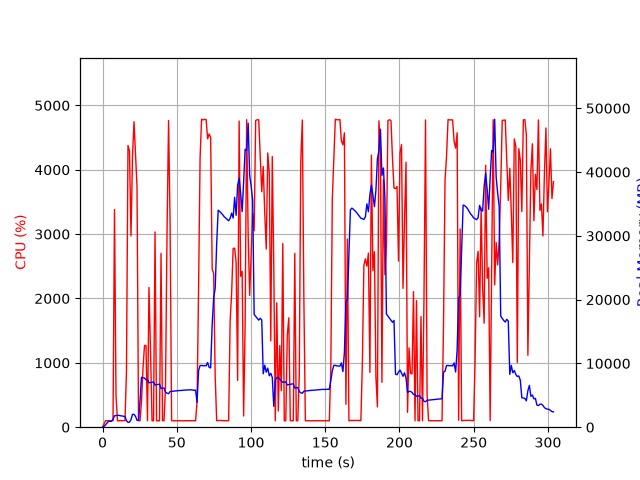

Values plotted in this chart, from the file beside it:
elapsed_time, nproc, cpu, mem_real, mem_virtual
4.76837158203125e-05, 1, 0.0, 7.621, 3185
1.006, 1, 48.7, 102.6, 774.8
2.013, 1, 100.3, 374.6, 1895
3.021, 1, 100.2, 638.6, 3181
4.028, 1, 99.2, 924.6, 3181
5.036, 1, 99.3, 925.5, 2669
6.043, 1, 100.3, 925.5, 2669
7.049, 1, 104.3, 1233, 6703
8.057, 1, 3383, 1787, 7407
9.065, 1, 491.6, 1831, 7441
10.07, 1, 99.3, 1861, 7545
11.08, 1, 100.2, 1851, 7545
12.09, 1, 103.2, 1793, 7545
13.1, 1, 100.3, 1768, 7545
14.1, 1, 102.3, 1704, 7545
15.11, 1, 101.3, 1698, 7565
16.12, 1, 870.8, 1015, 7617
17.14, 1, 4377, 756.8, 7617
18.14, 1, 4290, 790.3, 7617
19.16, 1, 2973, 1167, 8315
20.18, 1, 4211, 2020, 8315
21.19, 1, 4746, 2016, 8315
22.2, 1, 4240, 1701, 8315
23.22, 1, 3734, 1080, 9339
24.23, 1, 100.3, 1070, 9339
25.24, 1, 100.3, 4090, 20949
26.24, 1, 401.1, 7827, 21029
27.25, 1, 909.9, 7761, 21029
28.26, 1, 1271, 7712, 21029
29.26, 1, 1268, 7426, 21029
30.27, 1, 100.2, 7489, 21029
31.28, 1, 2171, 6956, 21029
32.32, 1, 1183, 7010, 21029
33.33, 1, 100.3, 7054, 21029
34.34, 1, 99.2, 7100, 21029
35.36, 1, 3034, 6618, 21029
36.36, 1, 100.2, 6666, 21029
37.37, 1, 100.3, 6711, 21029
38.38, 1, 100.2, 6752, 21029
39.39, 1, 2702, 6060, 21029
40.4, 1, 101.2, 6109, 21029
41.4, 1, 100.3, 6156, 21029
42.41, 1, 623.2, 5500, 21029
43.45, 1, 3052, 5337, 21029
44.47, 1, 4766, 5246, 21029
45.51, 1, 3144, 5592, 21062
46.52, 1, 100.3, 5620, 21062
47.53, 1, 99.2, 5646, 21062
48.53, 1, 100.3, 5667, 21062
49.54, 1, 100.2, 5695, 21062
50.55, 1, 99.2, 5721, 21062
51.56, 1, 100.3, 5749, 21062
52.56, 1, 101.3, 5754, 21062
53.57, 1, 99.2, 5780, 21062
54.58, 1, 99.3, 5808, 21062
55.59, 1, 101.2, 5820, 21062
56.59, 1, 100.1, 5836, 21062
57.6, 1, 101.0, 5849, 21062
58.61, 1, 100.1, 5856, 21062
59.62, 1, 101.1, 5865, 21062
... 241 more rows
